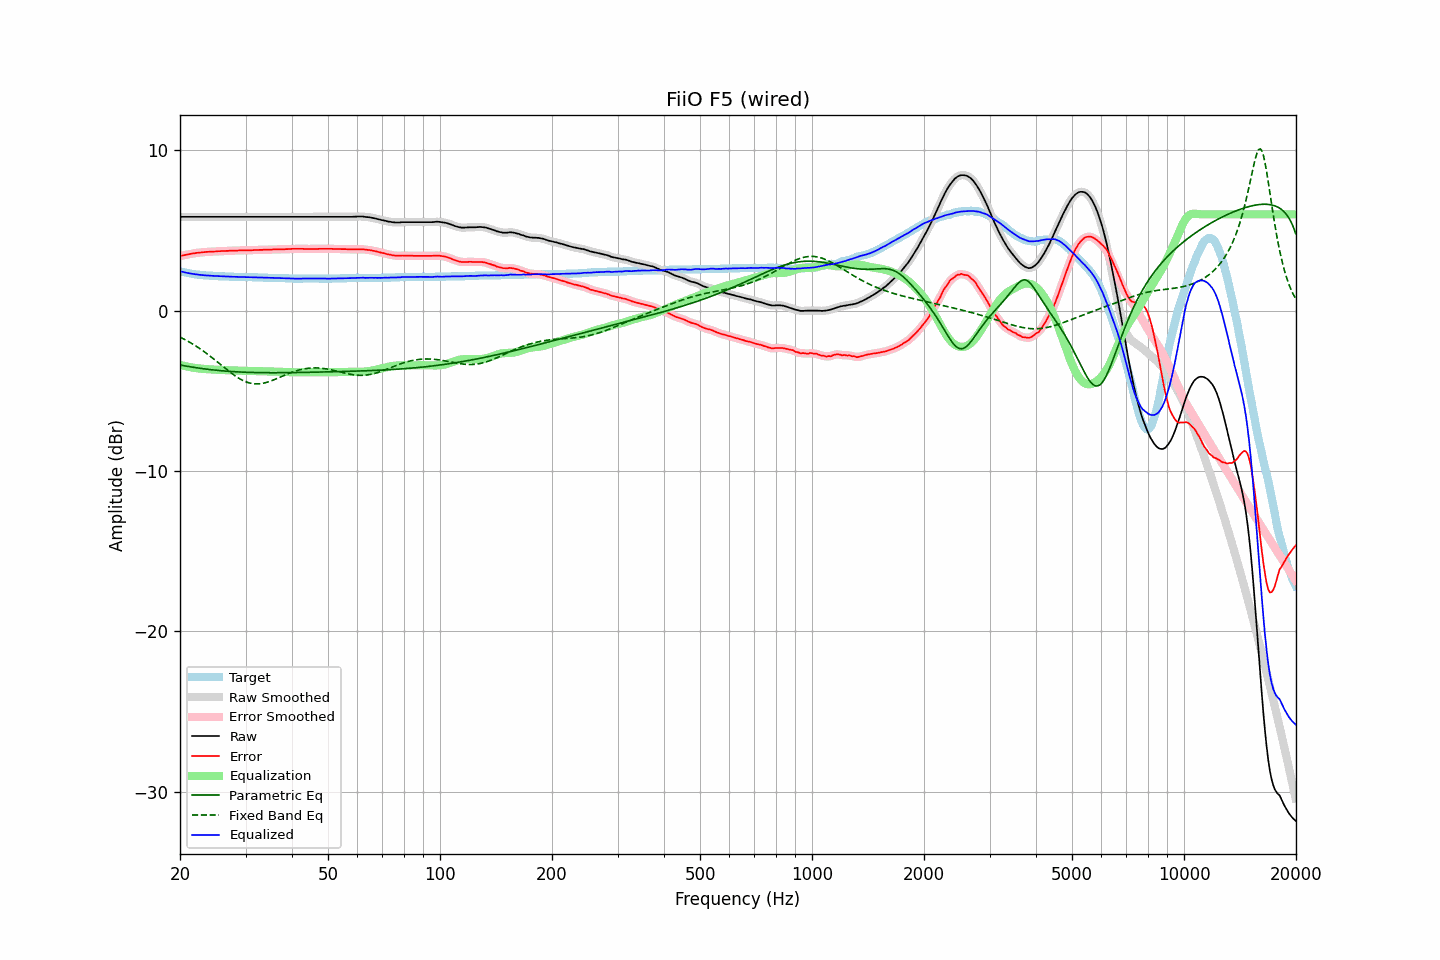

The file beside this chart, header and first rows:
frequency, raw, error, smoothed, error_smoothed, equalization, parametric_eq, fixed_band_eq, equalized_raw, equalized_smoothed, target
20.00, 5.84, 3.39, 5.84, 3.39, -3.39, -3.39, -1.66, 2.45, 2.45, 2.45
20.20, 5.84, 3.42, 5.84, 3.42, -3.42, -3.41, -1.71, 2.42, 2.42, 2.42
20.40, 5.84, 3.44, 5.84, 3.44, -3.44, -3.43, -1.76, 2.40, 2.40, 2.40
20.61, 5.84, 3.46, 5.84, 3.46, -3.46, -3.45, -1.81, 2.38, 2.38, 2.38
20.81, 5.84, 3.48, 5.84, 3.48, -3.48, -3.46, -1.86, 2.36, 2.36, 2.36
21.02, 5.84, 3.50, 5.84, 3.50, -3.50, -3.48, -1.92, 2.34, 2.34, 2.34
21.23, 5.84, 3.52, 5.84, 3.52, -3.52, -3.50, -1.97, 2.32, 2.32, 2.32
21.44, 5.84, 3.54, 5.84, 3.54, -3.54, -3.51, -2.03, 2.30, 2.30, 2.30
21.66, 5.84, 3.56, 5.84, 3.56, -3.56, -3.53, -2.09, 2.28, 2.28, 2.28
21.87, 5.84, 3.57, 5.84, 3.57, -3.57, -3.55, -2.15, 2.27, 2.27, 2.27
22.09, 5.84, 3.59, 5.84, 3.59, -3.59, -3.56, -2.22, 2.25, 2.25, 2.25
22.31, 5.84, 3.60, 5.84, 3.60, -3.60, -3.58, -2.28, 2.24, 2.24, 2.24
22.54, 5.84, 3.61, 5.84, 3.61, -3.61, -3.59, -2.35, 2.23, 2.23, 2.23
22.76, 5.84, 3.62, 5.84, 3.62, -3.62, -3.61, -2.42, 2.22, 2.22, 2.22
22.99, 5.84, 3.63, 5.84, 3.63, -3.63, -3.62, -2.49, 2.21, 2.21, 2.21
23.22, 5.84, 3.64, 5.84, 3.64, -3.64, -3.63, -2.56, 2.20, 2.20, 2.20
23.45, 5.84, 3.65, 5.84, 3.65, -3.65, -3.65, -2.63, 2.19, 2.19, 2.19
23.69, 5.84, 3.66, 5.84, 3.66, -3.66, -3.66, -2.71, 2.18, 2.18, 2.18
23.92, 5.84, 3.66, 5.84, 3.66, -3.66, -3.67, -2.78, 2.18, 2.18, 2.18
24.16, 5.84, 3.67, 5.84, 3.67, -3.67, -3.68, -2.86, 2.17, 2.17, 2.17
24.40, 5.84, 3.67, 5.84, 3.67, -3.67, -3.69, -2.94, 2.17, 2.17, 2.17
24.65, 5.84, 3.68, 5.84, 3.68, -3.68, -3.70, -3.02, 2.16, 2.16, 2.16
24.89, 5.84, 3.68, 5.84, 3.68, -3.69, -3.72, -3.10, 2.15, 2.15, 2.16
25.14, 5.84, 3.69, 5.84, 3.69, -3.69, -3.73, -3.18, 2.15, 2.15, 2.15
25.39, 5.84, 3.70, 5.84, 3.70, -3.70, -3.74, -3.26, 2.14, 2.14, 2.14
25.65, 5.84, 3.70, 5.84, 3.70, -3.70, -3.74, -3.34, 2.14, 2.14, 2.14
25.91, 5.84, 3.71, 5.84, 3.71, -3.71, -3.75, -3.43, 2.13, 2.13, 2.13
26.16, 5.84, 3.71, 5.84, 3.71, -3.71, -3.76, -3.51, 2.13, 2.13, 2.13
26.43, 5.84, 3.71, 5.84, 3.71, -3.71, -3.77, -3.59, 2.13, 2.13, 2.13
26.69, 5.84, 3.72, 5.84, 3.72, -3.72, -3.78, -3.67, 2.12, 2.12, 2.12
26.96, 5.84, 3.72, 5.84, 3.72, -3.72, -3.79, -3.75, 2.12, 2.12, 2.12
27.23, 5.84, 3.73, 5.84, 3.73, -3.73, -3.79, -3.83, 2.11, 2.11, 2.11
27.50, 5.84, 3.73, 5.84, 3.73, -3.73, -3.80, -3.91, 2.11, 2.11, 2.11
27.77, 5.84, 3.73, 5.84, 3.73, -3.73, -3.81, -3.98, 2.11, 2.11, 2.11
28.05, 5.84, 3.74, 5.84, 3.74, -3.74, -3.81, -4.05, 2.10, 2.10, 2.10
28.33, 5.84, 3.74, 5.84, 3.74, -3.74, -3.82, -4.12, 2.10, 2.10, 2.10
28.62, 5.84, 3.74, 5.84, 3.74, -3.74, -3.82, -4.18, 2.10, 2.10, 2.10
28.90, 5.84, 3.75, 5.84, 3.75, -3.75, -3.83, -4.24, 2.09, 2.09, 2.09
29.19, 5.84, 3.75, 5.84, 3.75, -3.75, -3.83, -4.30, 2.09, 2.09, 2.09
29.48, 5.84, 3.75, 5.84, 3.75, -3.75, -3.84, -4.35, 2.09, 2.09, 2.09
29.78, 5.84, 3.75, 5.84, 3.75, -3.75, -3.84, -4.40, 2.09, 2.09, 2.09
30.08, 5.84, 3.75, 5.84, 3.75, -3.75, -3.85, -4.44, 2.09, 2.09, 2.09
30.38, 5.84, 3.76, 5.84, 3.76, -3.76, -3.85, -4.48, 2.08, 2.08, 2.08
30.68, 5.84, 3.76, 5.84, 3.76, -3.76, -3.85, -4.51, 2.08, 2.08, 2.08
30.99, 5.84, 3.76, 5.84, 3.76, -3.76, -3.86, -4.53, 2.08, 2.08, 2.08
31.30, 5.84, 3.76, 5.84, 3.76, -3.76, -3.86, -4.55, 2.08, 2.08, 2.08
31.61, 5.84, 3.77, 5.84, 3.77, -3.77, -3.86, -4.56, 2.07, 2.07, 2.07
31.93, 5.84, 3.77, 5.84, 3.77, -3.77, -3.86, -4.57, 2.07, 2.07, 2.07
32.24, 5.84, 3.77, 5.84, 3.77, -3.77, -3.87, -4.57, 2.07, 2.07, 2.07
32.57, 5.84, 3.78, 5.84, 3.78, -3.78, -3.87, -4.57, 2.06, 2.06, 2.06
32.89, 5.84, 3.78, 5.84, 3.78, -3.78, -3.87, -4.56, 2.06, 2.06, 2.06
33.22, 5.84, 3.78, 5.84, 3.78, -3.78, -3.87, -4.54, 2.06, 2.06, 2.06
33.55, 5.84, 3.79, 5.84, 3.79, -3.79, -3.87, -4.52, 2.05, 2.05, 2.05
33.89, 5.84, 3.79, 5.84, 3.79, -3.79, -3.87, -4.50, 2.05, 2.05, 2.05
34.23, 5.84, 3.79, 5.84, 3.79, -3.79, -3.87, -4.47, 2.05, 2.05, 2.05
34.57, 5.84, 3.80, 5.84, 3.80, -3.80, -3.88, -4.44, 2.04, 2.04, 2.04
34.92, 5.84, 3.80, 5.84, 3.80, -3.80, -3.88, -4.41, 2.04, 2.04, 2.04
35.27, 5.84, 3.80, 5.84, 3.80, -3.80, -3.88, -4.37, 2.04, 2.04, 2.04
35.62, 5.84, 3.81, 5.84, 3.81, -3.81, -3.88, -4.33, 2.03, 2.03, 2.03
35.97, 5.84, 3.81, 5.84, 3.81, -3.81, -3.88, -4.29, 2.03, 2.03, 2.03
... 635 more rows
